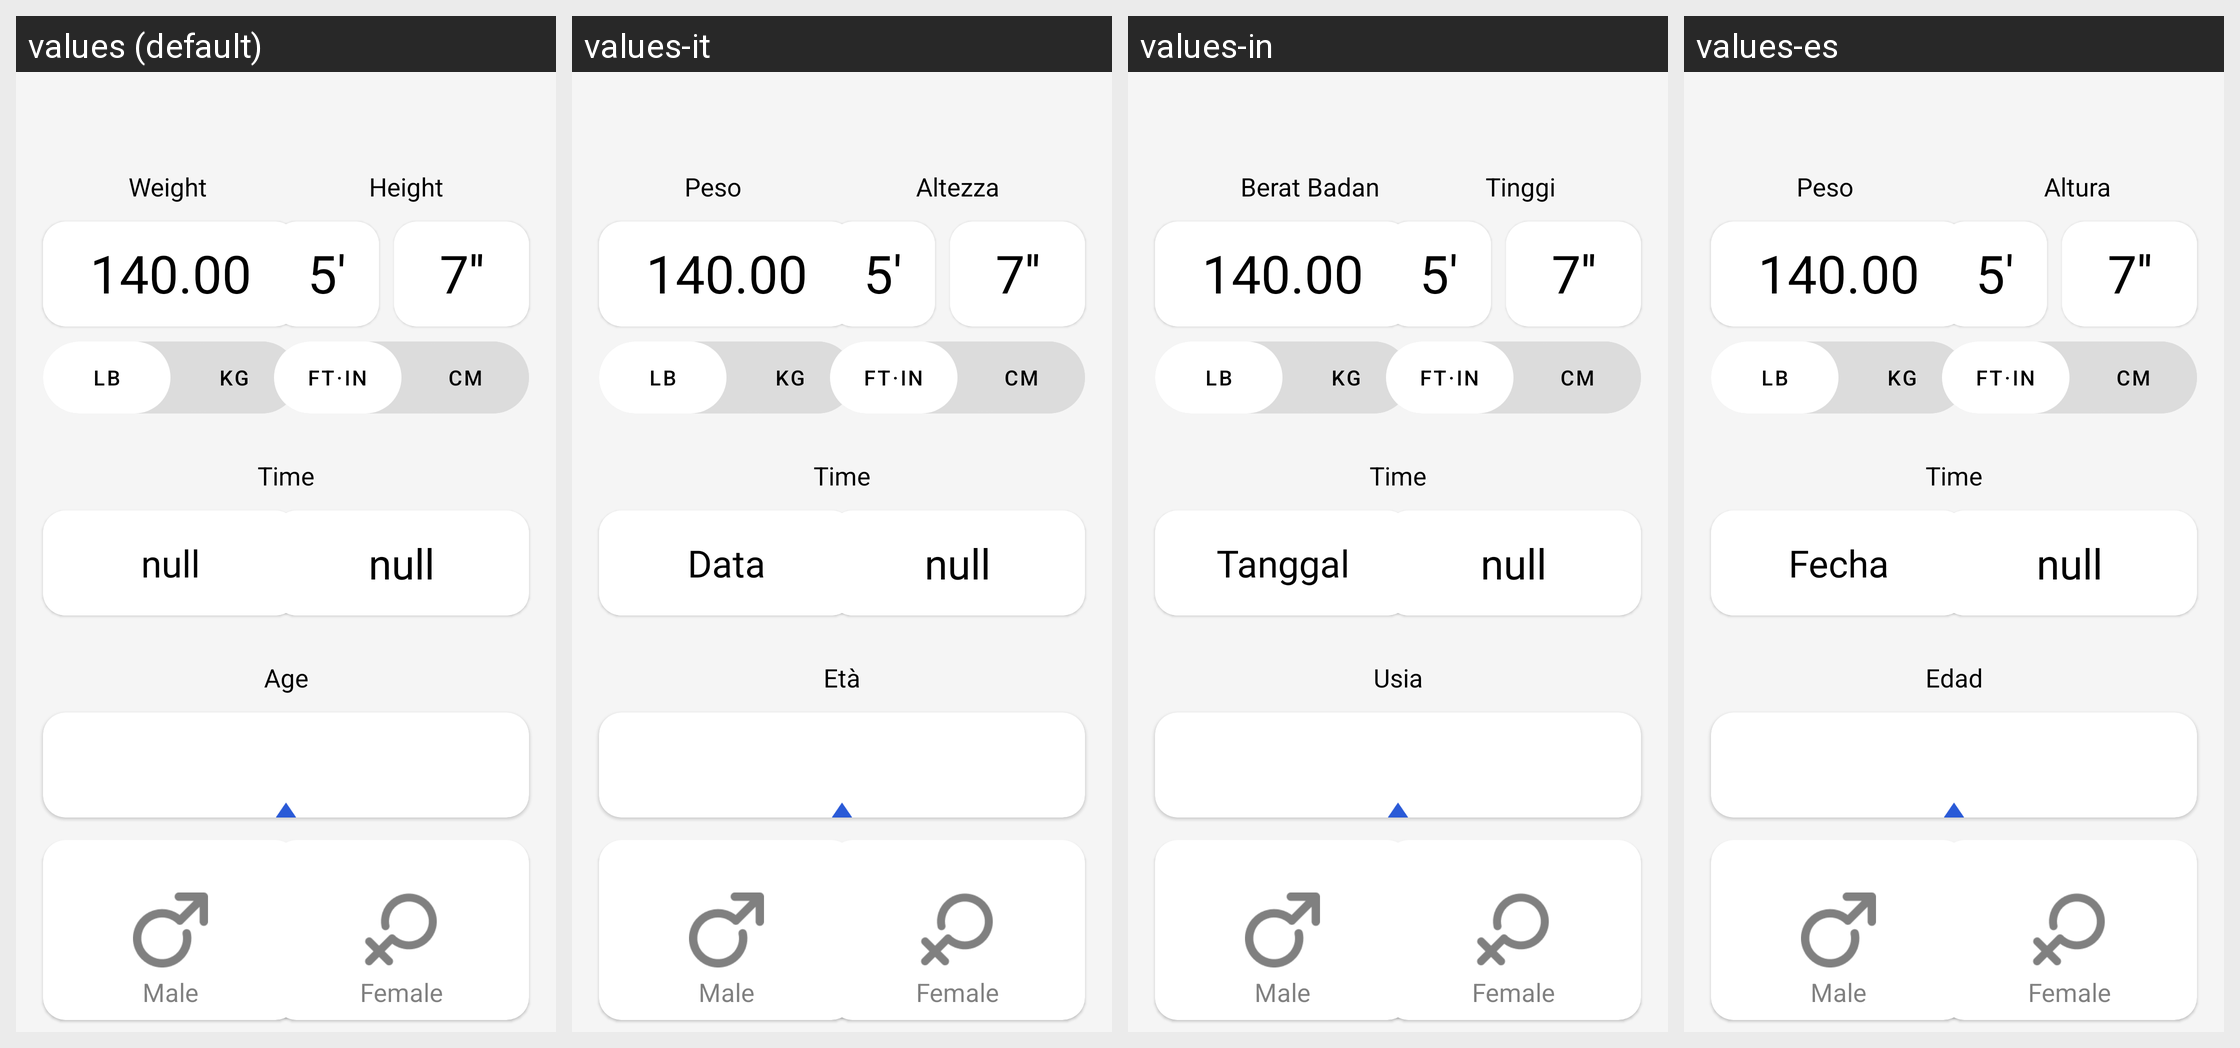

This grid shows one Android layout under several languages. Give, for every string resource on the screen, its name, the default text and each shown locale's text.
Android screen res/layout/fragment_calculator.xml rendered under 4 locales, left to right: values (default), values-it, values-in, values-es. Device: Nexus 5 (rendered at 1080×1920; each locale shown at half size, 540×960, under a caption strip naming it); theme Theme.BMICalculatorWeightLossTracker.
Other locales in the repository, not shown: values-ar, values-de, values-fa, values-fr, values-ja, values-ko, values-nl, values-pl, values-pt, values-ru, values-th, values-tr, values-vi, values-zh-rCN, values-zh-rTW.
Strings drawn on this screen, with the default value and each locale's value (text and hints the layout hard-codes, and strings that could not be matched under every locale, appear in the picture but are not listed):

weight
  values: Weight
  values-it: Peso
  values-in: Berat Badan
  values-es: Peso

Default_140_00
  values: 140.00
  values-it: 140.00  [not translated; the default value is used]
  values-in: 140.00  [not translated; the default value is used]
  values-es: 140.00  [not translated; the default value is used]

lb
  values: lb
  values-it: lb  [not translated; the default value is used]
  values-in: lb  [not translated; the default value is used]
  values-es: lb  [not translated; the default value is used]

kg
  values: kg
  values-it: kg  [not translated; the default value is used]
  values-in: kg  [not translated; the default value is used]
  values-es: kg  [not translated; the default value is used]

height
  values: Height
  values-it: Altezza
  values-in: Tinggi
  values-es: Altura

default_5
  values: 5'
  values-it: 5'  [not translated; the default value is used]
  values-in: 5'  [not translated; the default value is used]
  values-es: 5'  [not translated; the default value is used]

default_7
  values: 7''
  values-it: 7''  [not translated; the default value is used]
  values-in: 7''  [not translated; the default value is used]
  values-es: 7''  [not translated; the default value is used]

ft_in
  values: ft·in
  values-it: ft·in  [not translated; the default value is used]
  values-in: ft·in  [not translated; the default value is used]
  values-es: ft·in  [not translated; the default value is used]

cm
  values: cm
  values-it: cm
  values-in: cm
  values-es: cm

time
  values: Time
  values-it: Time  [not translated; the default value is used]
  values-in: Time  [not translated; the default value is used]
  values-es: Time  [not translated; the default value is used]

date
  values: null
  values-it: Data
  values-in: Tanggal
  values-es: Fecha

phase
  values: null
  values-it: null  [not translated; the default value is used]
  values-in: null  [not translated; the default value is used]
  values-es: null  [not translated; the default value is used]

age
  values: Age
  values-it: Età
  values-in: Usia
  values-es: Edad
